Run: headless pygame with SDL's dummy video driver; simulated clock (each Clock.tick advances the game by its frame time, no real sleeping); random seed 0; keys injected as events and as key.get_pressed() state; mouse plan: one left click at the window centre at the start of phase 2, then a move to the lower-right quarter at the start of phase 3; restart key SPACE tapped at the start of phases 3 and 4.
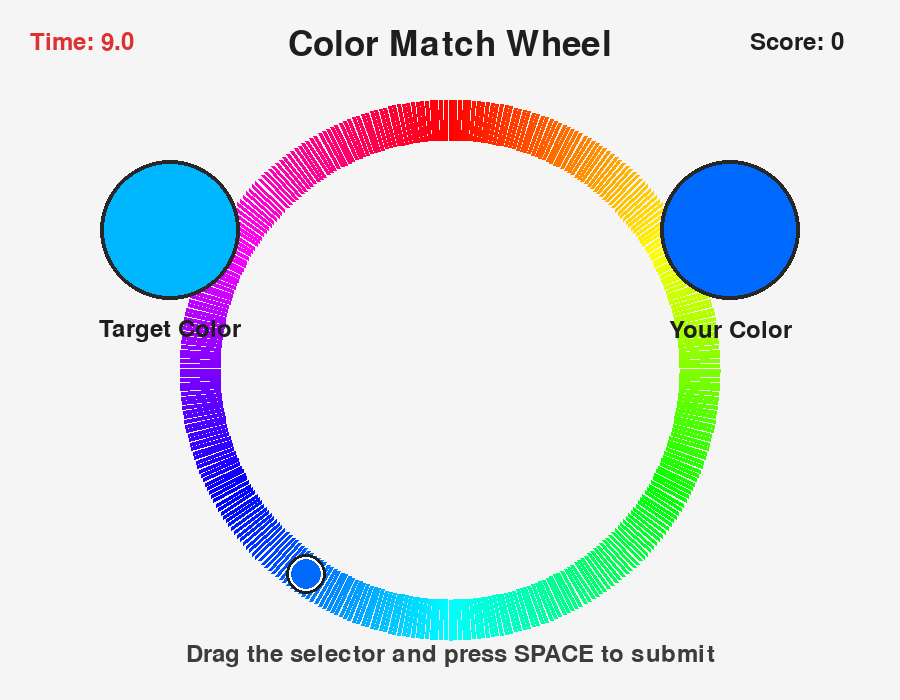
Frame 1 of 4 · flips 1–60 · no input
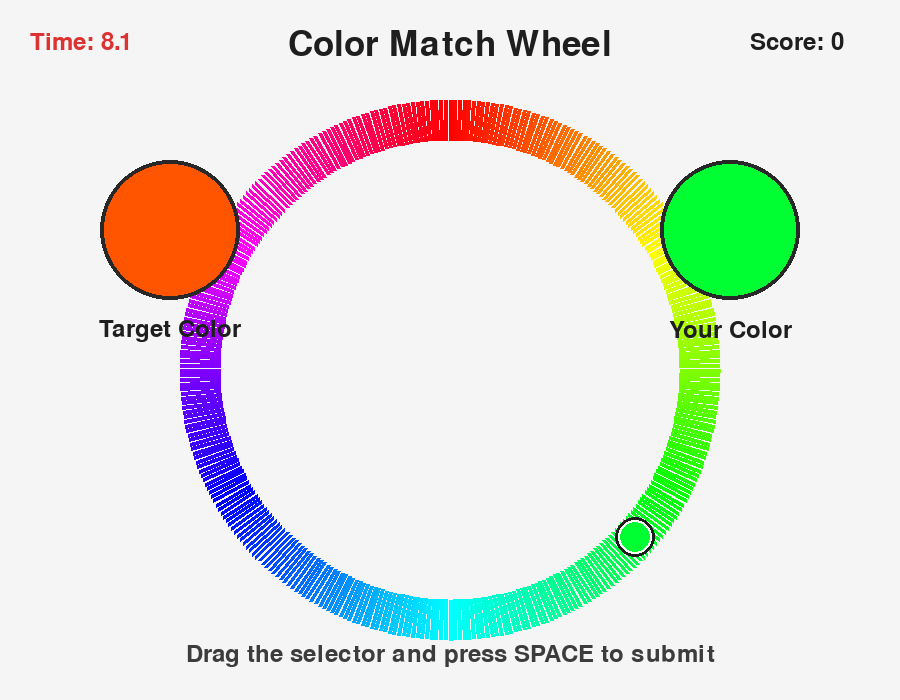
Frame 2 of 4 · flips 61–180 · clicked the window centre · tapped SPACE, RETURN · held RIGHT (→), D
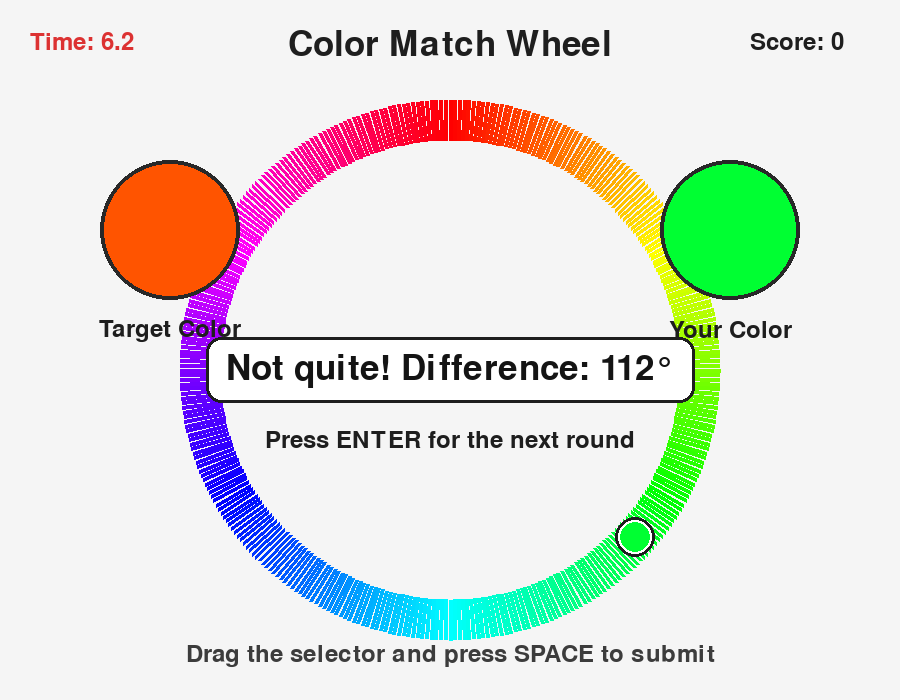
Frame 3 of 4 · flips 181–300 · moved the mouse to the lower-right quarter · tapped SPACE · held DOWN (↓), S
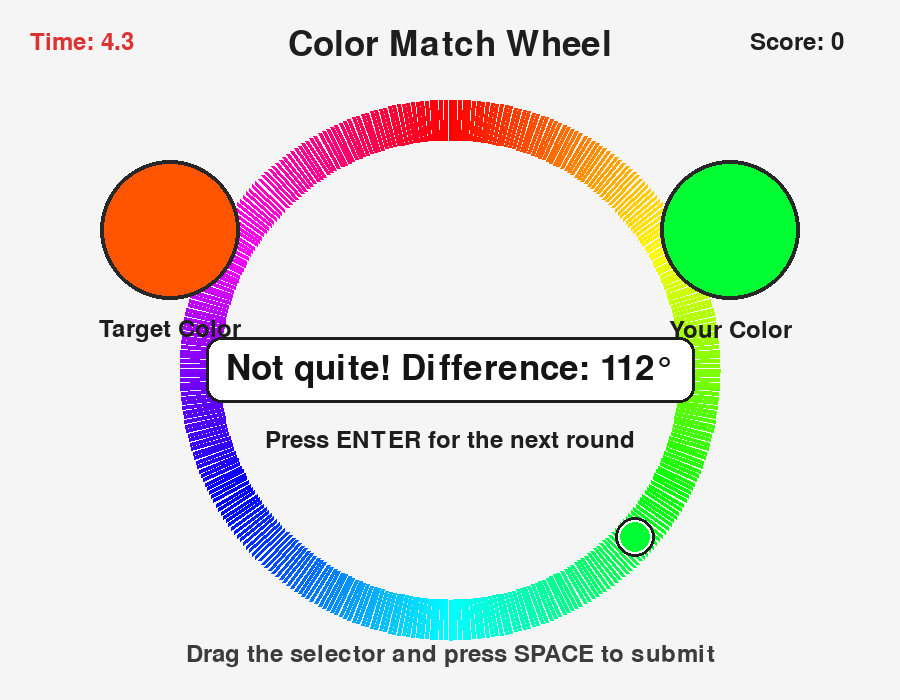
Frame 4 of 4 · flips 301–420 · tapped SPACE · held LEFT (←), A, UP (↑), W

The pygame program that drew these frames:

import pygame
import math
import random
import colorsys

pygame.init()

WIDTH = 900
HEIGHT = 700

screen = pygame.display.set_mode((WIDTH, HEIGHT))
pygame.display.set_caption("Color Match Wheel")

clock = pygame.time.Clock()

font = pygame.font.Font(None, 36)
big_font = pygame.font.Font(None, 52)

# Wheel settings
CENTER_X = WIDTH // 2
CENTER_Y = HEIGHT // 2 + 20

WHEEL_RADIUS = 250
WHEEL_WIDTH = 40

SELECTOR_RADIUS = 15

# Game settings
ROUND_TIME = 10
score = 0

dragging = False
game_over = False


def hue_to_rgb(hue):
    """
    Convert hue from 0-360 into an RGB color.
    """

    hue_normalized = hue / 360

    red, green, blue = colorsys.hsv_to_rgb(
        hue_normalized,
        1,
        1
    )

    return (
        int(red * 255),
        int(green * 255),
        int(blue * 255)
    )


def random_target():
    """
    Create a random target hue.
    """

    return random.randint(0, 359)


def angle_difference(angle1, angle2):
    """
    Find the smallest difference between two angles.
    """

    difference = abs(angle1 - angle2)

    return min(
        difference,
        360 - difference
    )


def mouse_to_hue(mouse_x, mouse_y):
    """
    Convert the mouse position into a hue angle.
    """

    dx = mouse_x - CENTER_X
    dy = mouse_y - CENTER_Y

    angle = math.degrees(math.atan2(dy, dx))

    # Convert angle so 0 degrees starts at the top
    hue = (angle + 90) % 360

    return hue


def selector_position(hue):
    """
    Get the selector position from the hue angle.
    """

    angle = math.radians(hue - 90)

    x = CENTER_X + math.cos(angle) * WHEEL_RADIUS
    y = CENTER_Y + math.sin(angle) * WHEEL_RADIUS

    return int(x), int(y)


def draw_color_wheel():
    """
    Draw the rainbow wheel using many small lines.
    """

    for hue in range(360):
        angle = math.radians(hue - 90)

        color = hue_to_rgb(hue)

        inner_radius = WHEEL_RADIUS - WHEEL_WIDTH // 2
        outer_radius = WHEEL_RADIUS + WHEEL_WIDTH // 2

        inner_x = CENTER_X + math.cos(angle) * inner_radius
        inner_y = CENTER_Y + math.sin(angle) * inner_radius

        outer_x = CENTER_X + math.cos(angle) * outer_radius
        outer_y = CENTER_Y + math.sin(angle) * outer_radius

        pygame.draw.line(
            screen,
            color,
            (inner_x, inner_y),
            (outer_x, outer_y),
            4
        )


def draw_color_box(x, y, color, title):
    """
    Draw a color preview box.
    """

    pygame.draw.circle(
        screen,
        color,
        (x, y),
        70
    )

    pygame.draw.circle(
        screen,
        (40, 40, 40),
        (x, y),
        70,
        4
    )

    title_surface = font.render(
        title,
        True,
        (30, 30, 30)
    )

    title_rect = title_surface.get_rect(
        center=(x, y + 100)
    )

    screen.blit(title_surface, title_rect)


def reset_round():
    global target_hue
    global selected_hue
    global start_time
    global game_over

    target_hue = random_target()
    selected_hue = random.randint(0, 359)

    start_time = pygame.time.get_ticks()

    game_over = False


reset_round()

running = True

while running:
    clock.tick(60)

    screen.fill((245, 245, 245))

    current_time = pygame.time.get_ticks()

    elapsed_time = (
        current_time - start_time
    ) / 1000

    time_left = max(
        0,
        ROUND_TIME - elapsed_time
    )

    # --------------------
    # Events
    # --------------------

    for event in pygame.event.get():

        if event.type == pygame.QUIT:
            running = False

        if event.type == pygame.MOUSEBUTTONDOWN:

            mouse_x, mouse_y = event.pos

            selector_x, selector_y = selector_position(
                selected_hue
            )

            distance_to_selector = math.hypot(
                mouse_x - selector_x,
                mouse_y - selector_y
            )

            if distance_to_selector <= 30:
                dragging = True

        if event.type == pygame.MOUSEBUTTONUP:
            dragging = False

        if event.type == pygame.MOUSEMOTION:

            if dragging and not game_over:

                mouse_x, mouse_y = event.pos

                selected_hue = mouse_to_hue(
                    mouse_x,
                    mouse_y
                )

        if event.type == pygame.KEYDOWN:

            if event.key == pygame.K_SPACE and not game_over:

                difference = angle_difference(
                    selected_hue,
                    target_hue
                )

                if difference <= 12:
                    score += 1

                game_over = True

            if event.key == pygame.K_RETURN and game_over:
                reset_round()

    # --------------------
    # Timer
    # --------------------

    if time_left <= 0 and not game_over:
        game_over = True

    # --------------------
    # Draw wheel
    # --------------------

    draw_color_wheel()

    selected_color = hue_to_rgb(
        selected_hue
    )

    target_color = hue_to_rgb(
        target_hue
    )

    # Draw selector
    selector_x, selector_y = selector_position(
        selected_hue
    )

    pygame.draw.circle(
        screen,
        (255, 255, 255),
        (selector_x, selector_y),
        SELECTOR_RADIUS + 5
    )

    pygame.draw.circle(
        screen,
        (30, 30, 30),
        (selector_x, selector_y),
        SELECTOR_RADIUS + 5,
        3
    )

    pygame.draw.circle(
        screen,
        selected_color,
        (selector_x, selector_y),
        SELECTOR_RADIUS
    )

    # Target and selected colors
    draw_color_box(
        170,
        230,
        target_color,
        "Target Color"
    )

    draw_color_box(
        WIDTH - 170,
        230,
        selected_color,
        "Your Color"
    )

    # --------------------
    # UI
    # --------------------

    title_surface = big_font.render(
        "Color Match Wheel",
        True,
        (30, 30, 30)
    )

    title_rect = title_surface.get_rect(
        center=(WIDTH // 2, 45)
    )

    screen.blit(title_surface, title_rect)

    timer_surface = font.render(
        f"Time: {time_left:.1f}",
        True,
        (220, 50, 50)
    )

    screen.blit(
        timer_surface,
        (30, 30)
    )

    score_surface = font.render(
        f"Score: {score}",
        True,
        (30, 30, 30)
    )

    screen.blit(
        score_surface,
        (WIDTH - 150, 30)
    )

    instruction_surface = font.render(
        "Drag the selector and press SPACE to submit",
        True,
        (60, 60, 60)
    )

    instruction_rect = instruction_surface.get_rect(
        center=(WIDTH // 2, HEIGHT - 45)
    )

    screen.blit(
        instruction_surface,
        instruction_rect
    )

    # --------------------
    # Result
    # --------------------

    if game_over:

        difference = angle_difference(
            selected_hue,
            target_hue
        )

        if difference <= 12:

            result_text = "Correct!"

        else:

            result_text = (
                f"Not quite! Difference: {int(difference)}°"
            )

        result_surface = big_font.render(
            result_text,
            True,
            (20, 20, 20)
        )

        result_rect = result_surface.get_rect(
            center=(WIDTH // 2, CENTER_Y)
        )

        background_rect = result_rect.inflate(
            40,
            30
        )

        pygame.draw.rect(
            screen,
            (255, 255, 255),
            background_rect,
            border_radius=15
        )

        pygame.draw.rect(
            screen,
            (30, 30, 30),
            background_rect,
            3,
            border_radius=15
        )

        screen.blit(
            result_surface,
            result_rect
        )

        continue_surface = font.render(
            "Press ENTER for the next round",
            True,
            (30, 30, 30)
        )

        continue_rect = continue_surface.get_rect(
            center=(WIDTH // 2, CENTER_Y + 70)
        )

        screen.blit(
            continue_surface,
            continue_rect
        )

    pygame.display.flip()

pygame.quit()
